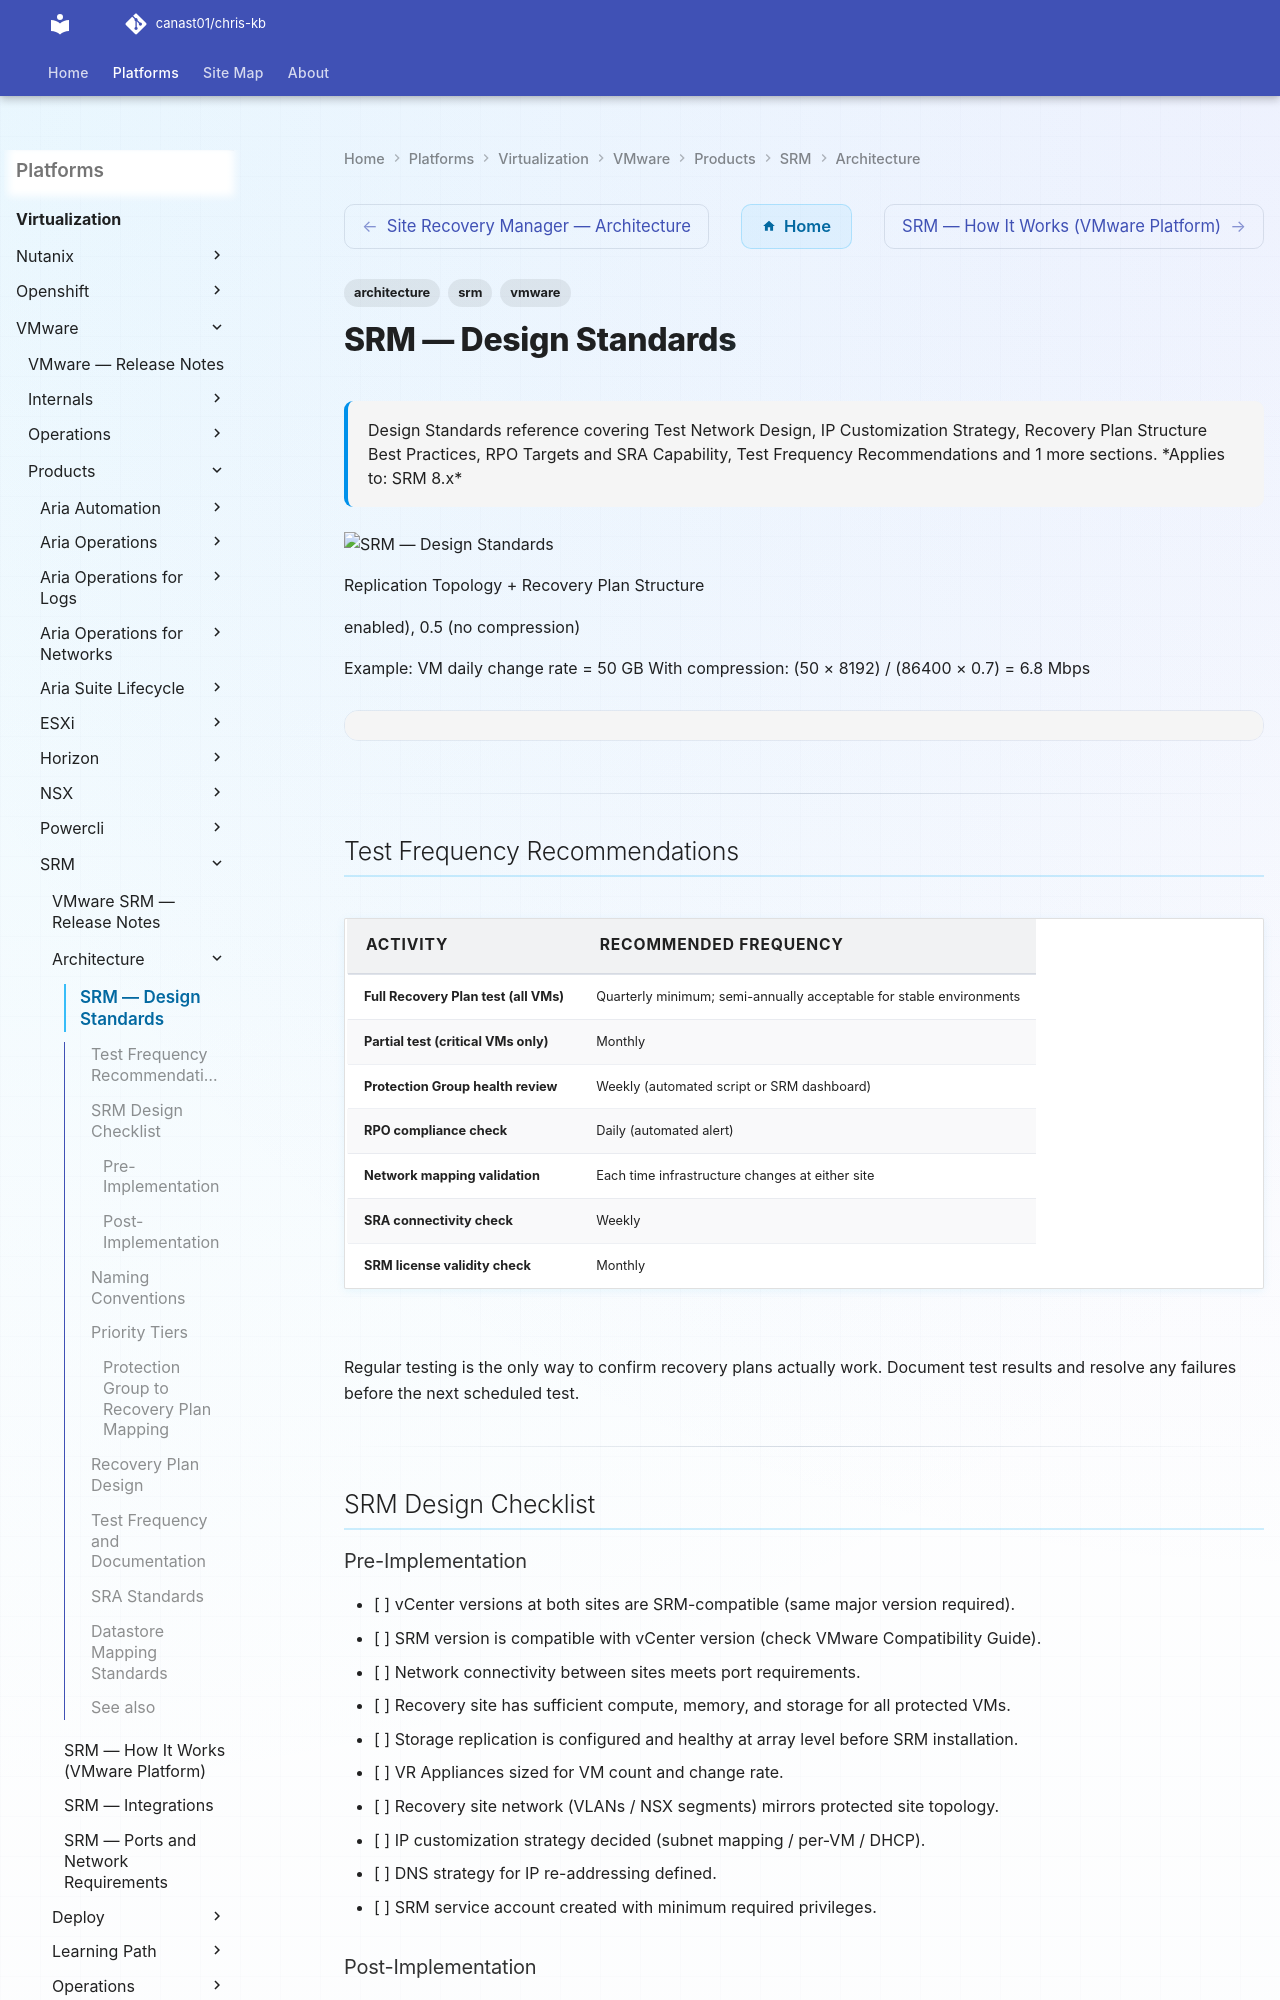

repository: canast01/chris-kb · page: virtualization/vmware/products/srm/architecture/design-standards/index.html · generator: mkdocs

---
tags:
  - architecture
  - srm
  - vmware
description: "Design Standards reference covering Test Network Design, IP Customization Strategy, Recovery Plan Structure Best Practices, RPO Targets and SRA..."
---
# SRM — Design Standards

<div class="kb-summary">
Design Standards reference covering Test Network Design, IP Customization Strategy, Recovery Plan Structure Best Practices, RPO Targets and SRA Capability, Test Frequency Recommendations and 1 more sections.

*Applies to: SRM 8.x*
</div>
![SRM — Design Standards](../../../../../assets/virtualization-vmware-srm-architecture-design-standards.svg)

  Replication Topology + Recovery Plan Structure

enabled), 0.5 (no compression)

Example:
VM daily change rate = 50 GB
With compression: (50 × 8192) / (86400 × 0.7) = 6.8 Mbps
```text
```

---

## Test Frequency Recommendations

| Activity | Recommended Frequency |
|---|---|
| Full Recovery Plan test (all VMs) | Quarterly minimum; semi-annually acceptable for stable environments |
| Partial test (critical VMs only) | Monthly |
| Protection Group health review | Weekly (automated script or SRM dashboard) |
| RPO compliance check | Daily (automated alert) |
| Network mapping validation | Each time infrastructure changes at either site |
| SRA connectivity check | Weekly |
| SRM license validity check | Monthly |

Regular testing is the only way to confirm recovery plans actually work. Document test results and resolve any failures before the next scheduled test.

---

## SRM Design Checklist
